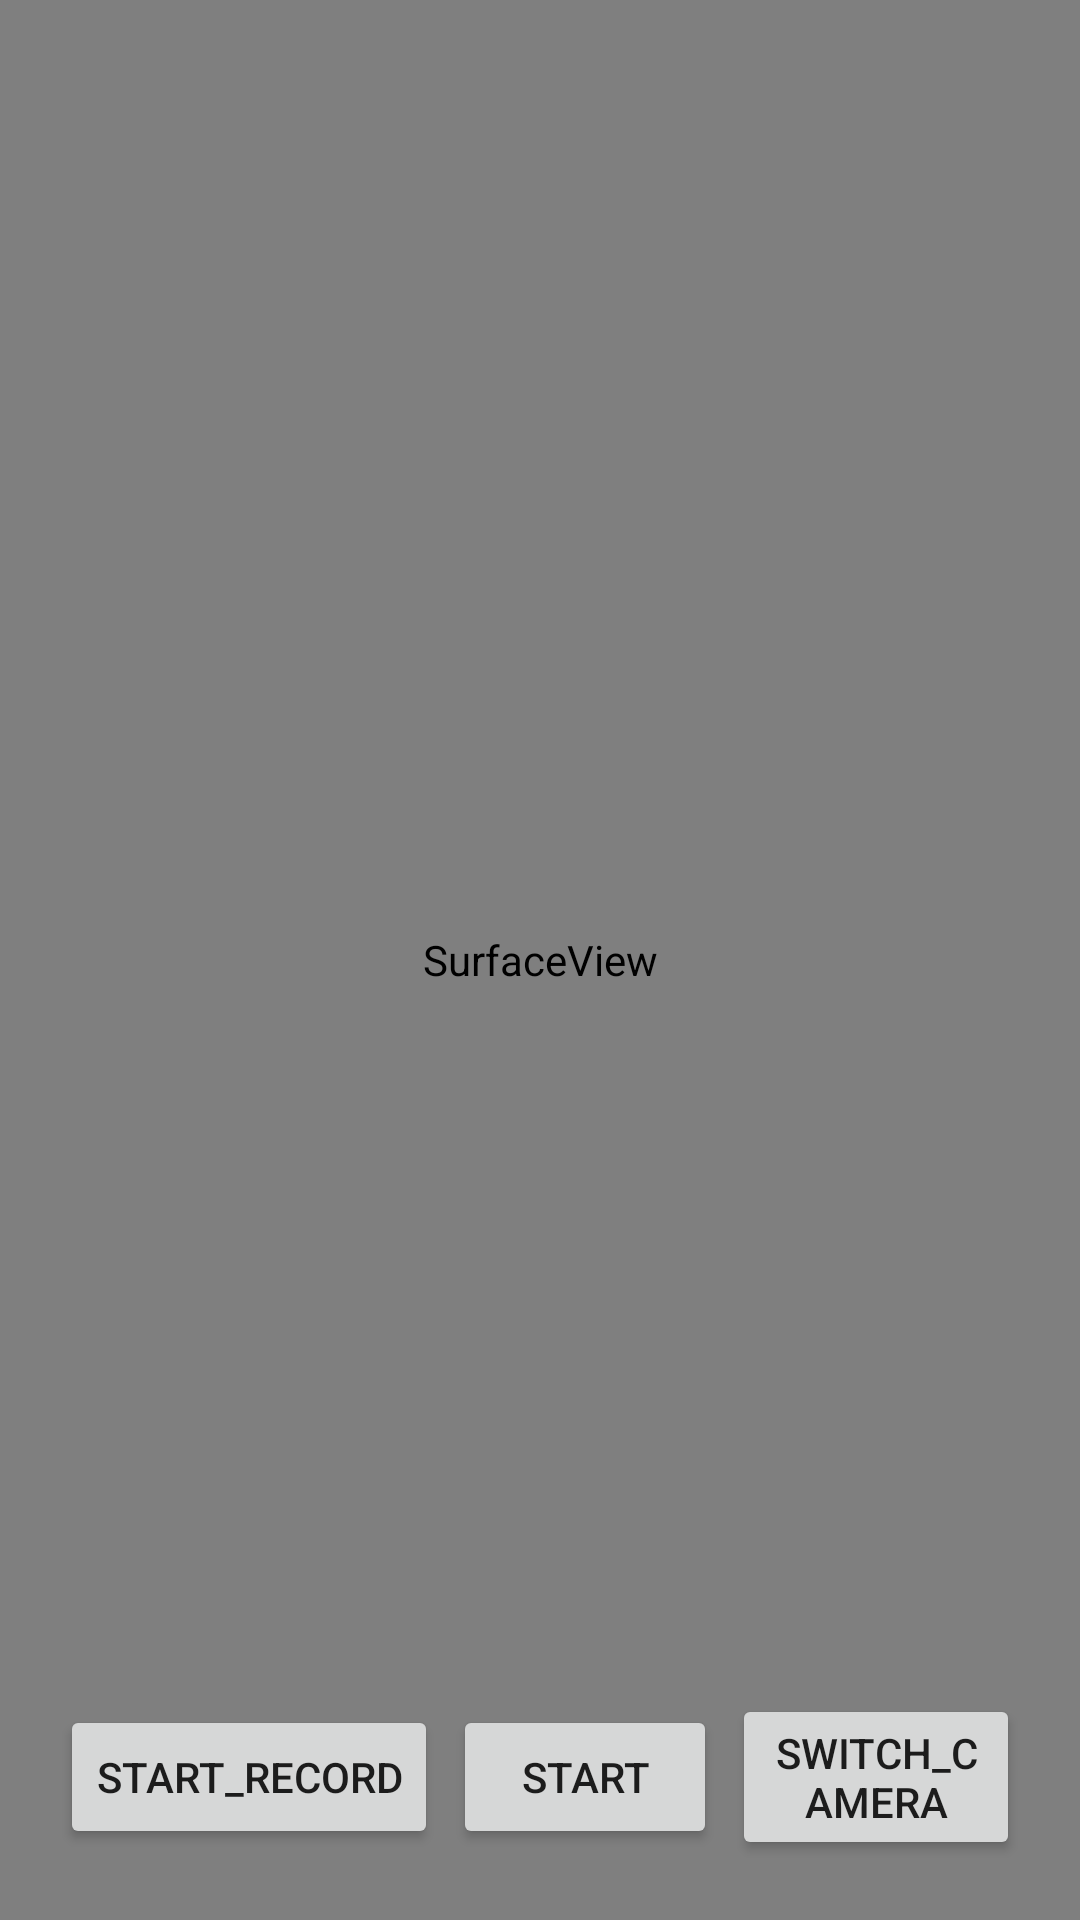

Reconstruct the res/layout file that produces this screen, plus the resources it refers to.
<!-- AndroidManifest.xml: application theme Theme.RoadcareDemo -->
<!-- res/layout/activity_camera.xml -->
<?xml version="1.0" encoding="utf-8"?>
<RelativeLayout xmlns:android="http://schemas.android.com/apk/res/android"
    android:id="@+id/activity_example_rtmp"
    android:layout_width="match_parent"
    android:layout_height="match_parent"
    >
    <SurfaceView
        android:layout_width="match_parent"
        android:layout_height="match_parent"
        android:id="@+id/surfaceView"
        />

    <LinearLayout
        android:layout_width="match_parent"
        android:layout_height="wrap_content"
        android:orientation="horizontal"
        android:layout_alignParentBottom="true"
        android:layout_margin="20dp"
        android:gravity="center"
        >

        <Button
            android:text="start_record"
            android:layout_width="wrap_content"
            android:layout_height="wrap_content"
            android:layout_marginRight="5dp"
            android:id="@+id/b_record"
            />

        <Button
            android:text="start"
            android:layout_width="wrap_content"
            android:layout_height="wrap_content"
            android:layout_marginRight="5dp"
            android:id="@+id/b_start_stop"
            />

        <Button
            android:text="switch_camera"
            android:layout_width="wrap_content"
            android:layout_height="wrap_content"
            android:id="@+id/switch_camera"
            />
    </LinearLayout>
</RelativeLayout>
<!-- resources referenced by this layout -->
<resources>
  <style name="Theme.RoadcareDemo" parent="Theme.MaterialComponents.DayNight.DarkActionBar">
          
          <item name="colorPrimary">@color/purple_500</item>
          <item name="colorPrimaryVariant">@color/purple_700</item>
          <item name="colorOnPrimary">@color/white</item>
          
          <item name="colorSecondary">@color/teal_200</item>
          <item name="colorSecondaryVariant">@color/teal_700</item>
          <item name="colorOnSecondary">@color/black</item>
          
          <item name="android:statusBarColor" tools:targetApi="l">?attr/colorPrimaryVariant</item>
          
      </style>
  <!-- not gathered from this repository: default colours our renderer supplied (Android Studio template values) -->
  <color name="purple_500">#FF6200EE</color>
  <color name="purple_700">#FF3700B3</color>
  <color name="teal_200">#FF03DAC5</color>
  <color name="teal_700">#FF018786</color>
  <color name="black">#FF000000</color>
  <color name="white">#FFFFFFFF</color>
</resources>
